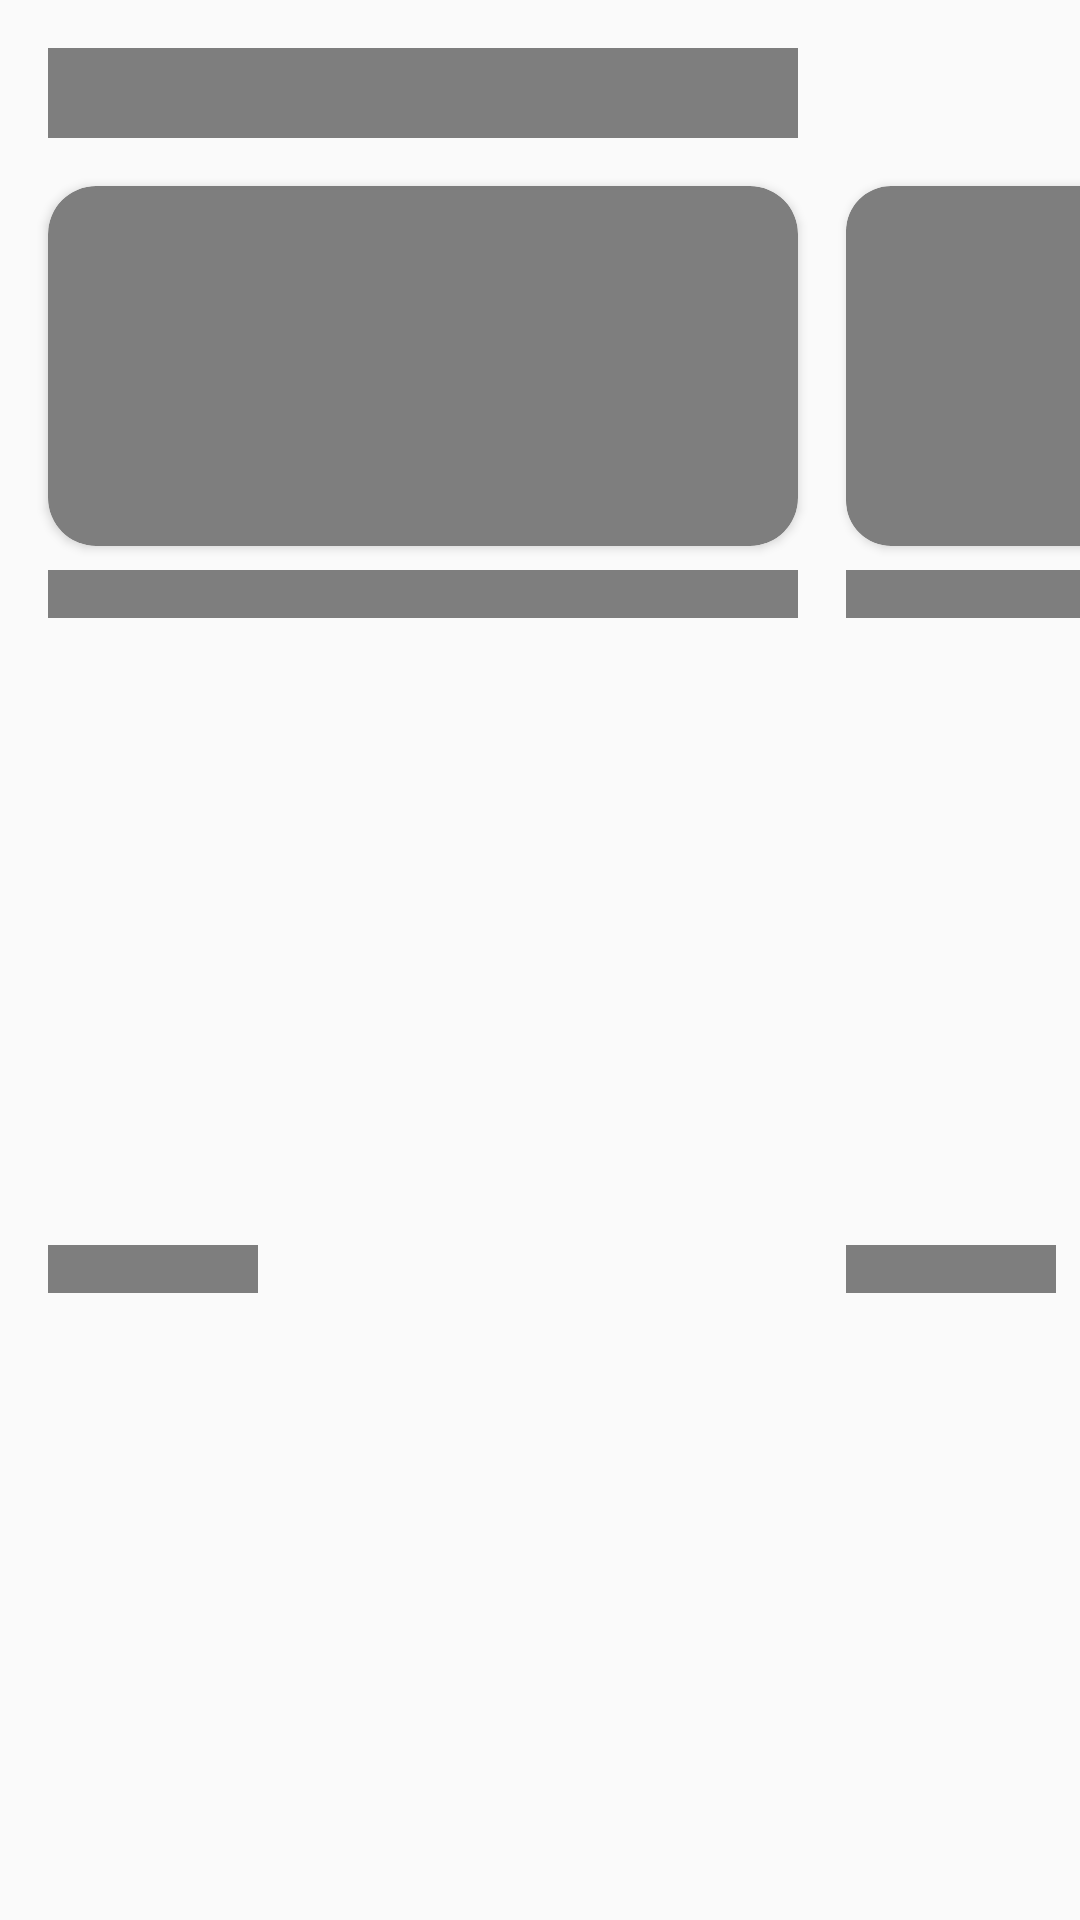

Here is an Android app screen rendered from its layout file. Give the layout XML and the strings, colors and styles it references.
<!-- AndroidManifest.xml: application theme Theme.КетоВсёОКетоДиетеОтInvestlifestyle -->
<!-- res/layout/shimmer_subject_posts.xml -->
<?xml version="1.0" encoding="utf-8"?>
<androidx.constraintlayout.widget.ConstraintLayout xmlns:android="http://schemas.android.com/apk/res/android"
    android:layout_width="match_parent"
    android:layout_height="wrap_content"
    xmlns:app="http://schemas.android.com/apk/res-auto"
    xmlns:tools="http://schemas.android.com/tools">

    <TextView
        android:id="@+id/subjectTitle"
        android:layout_width="0dp"
        android:layout_height="30dp"
        android:layout_marginTop="@dimen/material_margin_normal"
        android:background="@color/gray"
        app:layout_constraintTop_toTopOf="parent"
        app:layout_constraintEnd_toEndOf="@+id/cardViewShimmerSubjectPosts"
        app:layout_constraintStart_toStartOf="@+id/cardViewShimmerSubjectPosts"

        />

    <androidx.cardview.widget.CardView
        android:id="@+id/cardViewShimmerSubjectPosts"
        android:layout_width="250dp"
        android:layout_height="120dp"
        android:layout_marginTop="@dimen/material_margin_normal"
        app:cardCornerRadius="@dimen/material_margin_normal"
        android:layout_marginStart="@dimen/material_margin_normal"
        app:cardBackgroundColor="@color/gray"
        app:layout_constraintStart_toStartOf="parent"
        app:layout_constraintTop_toBottomOf="@id/subjectTitle">
    </androidx.cardview.widget.CardView>

    <TextView
        android:id="@+id/postTitleShimmerSubjectPosts"
        android:layout_width="0dp"
        android:layout_height="@dimen/material_margin_normal"
        android:layout_marginTop="8dp"
        android:background="@color/gray"
        app:layout_constraintEnd_toEndOf="@+id/cardViewShimmerSubjectPosts"
        app:layout_constraintStart_toStartOf="@+id/cardViewShimmerSubjectPosts"
        app:layout_constraintTop_toBottomOf="@+id/cardViewShimmerSubjectPosts"
        />

    <TextView
        android:id="@+id/postCategoryShimmerSubject2"
        android:layout_width="70dp"
        android:layout_height="@dimen/material_margin_normal"
        android:layout_marginTop="8dp"
        android:layout_marginBottom="8dp"
        android:background="@color/gray"
        app:layout_constraintBottom_toBottomOf="parent"
        app:layout_constraintEnd_toEndOf="@+id/postTitleShimmerSubjectPosts"
        app:layout_constraintHorizontal_bias="0.0"
        app:layout_constraintStart_toStartOf="@+id/postTitleShimmerSubjectPosts"
        app:layout_constraintTop_toBottomOf="@+id/postTitleShimmerSubjectPosts"
        />
    <androidx.cardview.widget.CardView
        android:id="@+id/cardViewShimmerSubjectPosts2"
        android:layout_width="250dp"
        android:layout_height="120dp"
        android:layout_marginTop="@dimen/material_margin_normal"
        app:cardCornerRadius="15dp"
        android:layout_marginStart="@dimen/material_margin_normal"
        app:cardBackgroundColor="@color/gray"
        app:layout_constraintStart_toEndOf="@+id/cardViewShimmerSubjectPosts"
        app:layout_constraintTop_toBottomOf="@id/subjectTitle">
    </androidx.cardview.widget.CardView>
    <TextView
        android:id="@+id/postTitleShimmerSubjectPosts2"
        android:layout_width="0dp"
        android:layout_height="@dimen/material_margin_normal"
        android:layout_marginTop="8dp"
        android:background="@color/gray"
        app:layout_constraintEnd_toEndOf="parent"
        app:layout_constraintStart_toStartOf="@id/cardViewShimmerSubjectPosts2"
        app:layout_constraintTop_toBottomOf="@+id/cardViewShimmerSubjectPosts"
        />

    <TextView
        android:id="@+id/postCategoryShimmerSubject3"
        android:layout_width="70dp"
        android:layout_height="@dimen/material_margin_normal"
        android:layout_marginTop="8dp"
        android:layout_marginBottom="8dp"
        android:background="@color/gray"
        app:layout_constraintBottom_toBottomOf="parent"
        app:layout_constraintEnd_toEndOf="parent"
        app:layout_constraintHorizontal_bias="0.0"
        app:layout_constraintStart_toStartOf="@+id/cardViewShimmerSubjectPosts2"
        app:layout_constraintTop_toBottomOf="@+id/postTitleShimmerSubjectPosts2"
        />

</androidx.constraintlayout.widget.ConstraintLayout>
<!-- resources referenced by this layout -->
<resources>
  <color name="gray">#7E7E7E</color>
  <dimen name="material_margin_normal">16dp</dimen>
  <style name="Theme.КетоВсёОКетоДиетеОтInvestlifestyle" parent="Theme.AppCompat.Light.NoActionBar">
          
          <item name="colorPrimary">@color/purple_500</item>
          <item name="colorPrimaryVariant">@color/purple_700</item>
          <item name="colorOnPrimary">@color/white</item>
          
          <item name="colorSecondary">@color/teal_200</item>
          <item name="colorSecondaryVariant">@color/teal_700</item>
          <item name="colorOnSecondary">@color/black</item>
          
          <item name="android:statusBarColor" tools:targetApi="l">?attr/colorPrimaryVariant</item>
          
      </style>
  <color name="purple_500">#0C4373</color>
  <color name="purple_700">#0C4373</color>
  <color name="white">#FFFFFFFF</color>
  <color name="teal_200">#FF03DAC5</color>
  <color name="teal_700">#FF018786</color>
  <color name="black">#FF000000</color>
</resources>
